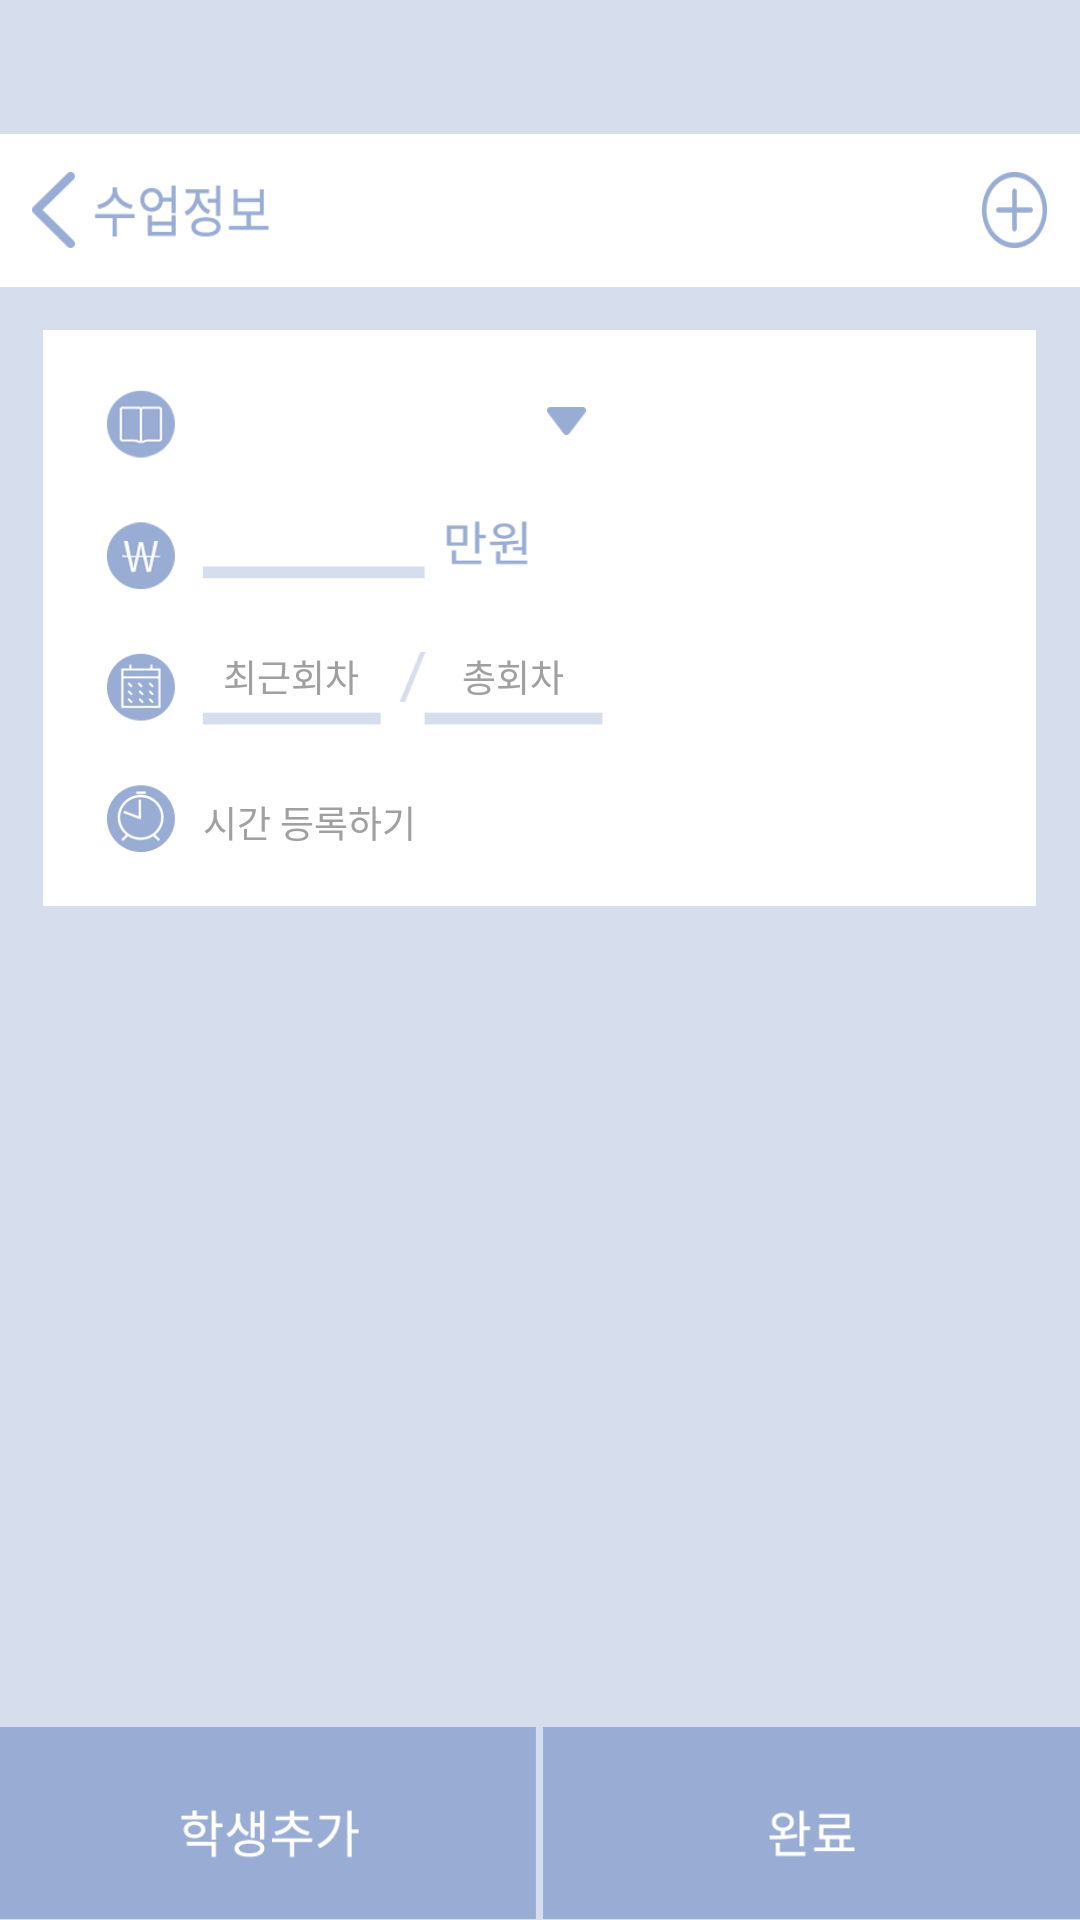

Reconstruct the res/layout file that produces this screen, plus the resources it refers to.
<!-- AndroidManifest.xml: application theme Theme.AppCompat.NoActionBar -->
<!-- res/layout/activity_register_class.xml -->
<?xml version="1.0" encoding="utf-8"?>
<LinearLayout xmlns:android="http://schemas.android.com/apk/res/android"
    android:orientation="vertical" android:layout_width="match_parent"
    android:layout_height="match_parent"
    android:background="#d6deed"
    android:weightSum="1">

    <ImageView
        android:layout_width="match_parent"
        android:layout_height="0dp"
        android:layout_weight="0.07"
        android:background="@mipmap/top_line"/>

    <LinearLayout
        android:layout_width="match_parent"
        android:layout_height="0dp"
        android:layout_weight="0.08"
        android:weightSum="1"
        android:orientation="vertical"
        android:background="#ffffff">
        <Space
            android:layout_width="1dp"
            android:layout_height="0dp"
            android:layout_weight="0.25"/>

        <LinearLayout
            android:orientation="horizontal"
            android:layout_width="match_parent"
            android:layout_height="0dp"
            android:layout_weight="0.5"
            android:weightSum="1"
            android:background="#ffffff">
            <Space
                android:layout_width="0dp"
                android:layout_height="1dp"
                android:layout_weight="0.03"/>
            <ImageButton
                android:layout_width="0dp"
                android:layout_height="match_parent"
                android:layout_weight="0.04"
                android:background="@mipmap/back"
                android:id="@+id/e02_back" />
            <ImageView
                android:layout_width="0dp"
                android:layout_height="match_parent"
                android:layout_weight="0.18"
                android:background="@mipmap/e02_text1"/>
            <Space
                android:layout_width="0dp"
                android:layout_height="1dp"
                android:layout_weight="0.66"/>
            <ImageButton
                android:layout_width="0dp"
                android:layout_height="match_parent"
                android:layout_weight="0.06"
                android:background="@mipmap/e02_add_class"
                android:id="@+id/e02_addclass" />
            <Space
                android:layout_width="0dp"
                android:layout_height="1dp"
                android:layout_weight="0.03"/>
        </LinearLayout>

        <Space
            android:layout_width="1dp"
            android:layout_height="0dp"
            android:layout_weight="0.25"/>
    </LinearLayout>

    <Space
        android:layout_width="1dp"
        android:layout_height="0dp"
        android:layout_weight="0.0225"/>

    <LinearLayout
        android:layout_width="match_parent"
        android:layout_height="0dp"
        android:layout_weight="0.3"
        android:orientation="horizontal"
        android:weightSum="1">
        <Space
            android:layout_width="0dp"
            android:layout_height="1dp"
            android:layout_weight="0.04"/>
        <LinearLayout
            android:orientation="vertical"
            android:layout_width="0dp"
            android:layout_height="match_parent"
            android:layout_weight="0.92"
            android:background="@mipmap/e02_background"
            android:weightSum="1">
            <Space
                android:layout_width="1dp"
                android:layout_height="0dp"
                android:layout_weight="0.123"/>
            <LinearLayout
                android:layout_width="match_parent"
                android:layout_height="0dp"
                android:layout_weight="0.075"
                android:weightSum="1"
                android:orientation="horizontal">
                <Space
                    android:layout_width="0dp"
                    android:layout_height="1dp"
                    android:layout_weight="0.162"/>
                <Spinner
                    android:layout_width="0dp"
                    android:layout_weight="0.345"
                    android:layout_height="match_parent"
                    android:id="@+id/e02_spinner">
                </Spinner>
                <Space
                    android:layout_width="0dp"
                    android:layout_height="1dp"
                    android:layout_weight="0.003" />
                <LinearLayout
                    android:layout_width="0dp"
                    android:layout_height="match_parent"
                    android:layout_weight="0.04"
                    android:weightSum="1"
                    android:orientation="vertical">
                    <Space
                        android:layout_width="1dp"
                        android:layout_height="0dp"
                        android:layout_weight="0.181"/>
                    <ImageView
                        android:layout_width="match_parent"
                        android:layout_height="0dp"
                        android:layout_weight="0.638"
                        android:background="@mipmap/e02_select_subject_arrow"
                        android:id="@+id/e02_select_subject_arrow"/>

                    <Space
                        android:layout_width="1dp"
                        android:layout_height="0dp"
                        android:layout_weight="0.181"/>
                </LinearLayout>
                <Space
                    android:layout_width="0dp"
                    android:layout_height="1dp"
                    android:layout_weight="0.45"/>

            </LinearLayout>
            <Space
                android:layout_width="1dp"
                android:layout_height="0dp"
                android:layout_weight="0.125"/>
            <LinearLayout
                android:layout_width="match_parent"
                android:layout_height="0dp"
                android:layout_weight="0.075"
                android:orientation="horizontal"
                android:weightSum="1">
                <Space
                    android:layout_width="0dp"
                    android:layout_height="1dp"
                    android:layout_weight="0.252"/>
                <EditText
                    android:layout_width="0dp"
                    android:layout_height="match_parent"
                    android:layout_weight="0.056"
                    android:background="@null"
                    android:inputType="number"
                    android:textColor="#a0a0a0"
                    android:textSize="6pt"
                    android:gravity="center_horizontal"
                    android:id="@+id/e02_edittext_fee"/>
                <Space
                    android:layout_width="0dp"
                    android:layout_height="1dp"
                    android:layout_weight="0.692"/>
            </LinearLayout>
            <Space
                android:layout_width="1dp"
                android:layout_height="0dp"
                android:layout_weight="0.177" />
            <LinearLayout
                android:layout_width="match_parent"
                android:layout_height="0dp"
                android:layout_weight="0.075"
                android:orientation="horizontal"
                android:weightSum="1">
                <Space
                    android:layout_width="0dp"
                    android:layout_height="1dp"
                    android:layout_weight="0.162"/>
                <EditText
                    android:layout_width="0dp"
                    android:layout_height="match_parent"
                    android:layout_weight="0.179"
                    android:background="@null"
                    android:inputType="number"
                    android:textColor="#a0a0a0"
                    android:textSize="6pt"
                    android:hint="최근회차"
                    android:gravity="center_horizontal"
                    android:textColorHint="#a0a0a0"
                    android:id="@+id/e02_edittext_current_count"/>
                <Space
                    android:layout_width="0dp"
                    android:layout_height="1dp"
                    android:layout_weight="0.068"/>
                <EditText
                    android:layout_width="0dp"
                    android:layout_height="match_parent"
                    android:layout_weight="0.133"
                    android:background="@null"
                    android:inputType="number"
                    android:textColor="#a0a0a0"
                    android:textSize="6pt"
                    android:hint="총회차"
                    android:gravity="center_horizontal"
                    android:textColorHint="#a0a0a0"
                    android:id="@+id/e02_edittext_total_count"/>
                <Space
                    android:layout_width="0dp"
                    android:layout_height="1dp"
                    android:layout_weight="0.458"/>
            </LinearLayout>
            <Space
                android:layout_width="1dp"
                android:layout_height="0dp"
                android:layout_weight="0.16" />
            <LinearLayout
                android:layout_width="match_parent"
                android:layout_height="0dp"
                android:layout_weight="0.085"
                android:orientation="horizontal"
                android:weightSum="1">
                <Space
                    android:layout_width="0dp"
                    android:layout_height="1dp"
                    android:layout_weight="0.162"/>
                <TextView
                    android:layout_width="0dp"
                    android:layout_height="match_parent"
                    android:id="@+id/e02_textview_settime"
                    android:layout_weight="0.638"
                    android:textColor="#a0a0a0"
                    android:textSize="6pt"
                    android:text="시간 등록하기"/>
                <Space
                    android:layout_width="0dp"
                    android:layout_height="1dp"
                    android:layout_weight="0.2"/>
            </LinearLayout>
            <Space
                android:layout_width="1dp"
                android:layout_height="0dp"
                android:layout_weight="0.11" />
        </LinearLayout>
        <Space
            android:layout_width="0dp"
            android:layout_height="1dp"
            android:layout_weight="0.04"/>
    </LinearLayout>


    <Space
        android:layout_width="1dp"
        android:layout_height="0dp"
        android:layout_weight="0.4275"/>

    <LinearLayout
        android:layout_width="match_parent"
        android:layout_height="0dp"
        android:layout_weight="0.1"
        android:weightSum="1"
        android:orientation="horizontal">

        <Button
            android:layout_width="0dp"
            android:layout_height="match_parent"
            android:layout_weight="0.4965"
            android:background="@mipmap/e02_add_student_btn"
            android:id="@+id/e02_add_student_btn"/>

        <ImageView
            android:layout_width="0dp"
            android:layout_weight="0.007"
            android:background="@mipmap/e02_white_line"
            android:layout_height="match_parent" />

        <Button
            android:layout_width="0dp"
            android:layout_height="match_parent"
            android:layout_weight="0.4965"
            android:background="@mipmap/e02_complete_btn"
            android:id="@+id/e02_complete_btn"/>
    </LinearLayout>

</LinearLayout>
<!-- resources referenced by this layout -->
<resources>
  <!-- mipmap back: png bitmap (mipmap-xxhdpi, 1182 bytes) -->
  <!-- mipmap e02_add_class: png bitmap (mipmap-xxhdpi, 1697 bytes) -->
  <!-- mipmap e02_add_student_btn: png bitmap (mipmap-xxhdpi, 3814 bytes) -->
  <!-- mipmap e02_background: png bitmap (mipmap-xxhdpi, 19348 bytes) -->
  <!-- mipmap e02_complete_btn: png bitmap (mipmap-xxhdpi, 2140 bytes) -->
  <!-- mipmap e02_select_subject_arrow: png bitmap (mipmap-xxhdpi, 466 bytes) -->
  <!-- mipmap e02_text1: png bitmap (mipmap-xxhdpi, 2691 bytes) -->
</resources>
